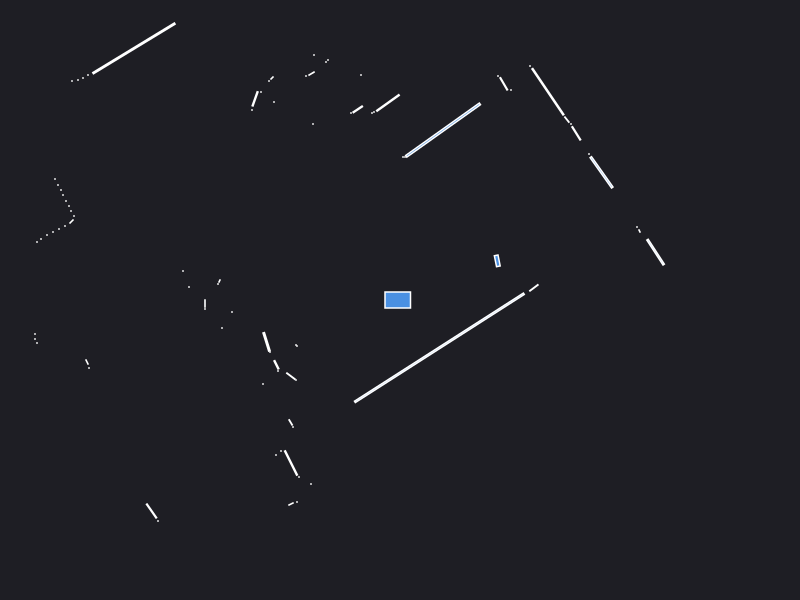

Source data for this figure (header and first rows):
0.000000	0.000000	0.049500
1.339	0.1216	0.008520
2.556	0.4788	0.05415
2.395	0.69	0.001250
2.37	0.73	0.000441
0.9727	0.3915	0.01074
4.45	2.17	0.000441
4.42	2.22	0.000441
2.015	1.277	0.08325
1.89	1.46	0.000441
3.78	3.05	0.000441
3.74	3.1	0.000441
3.71	3.15	0.000441
1.763	1.667	0.01644
1.71	1.76	0.000441
1.669	1.804	0.004493
1.479	2.083	0.1646
1.3	2.34	0.000441
1.11	2.1	0.000441
1.038	2.162	0.0137
0.98	2.24	0.000441
0.4306	1.699	0.4311
0.05	1.43	0.000441
0.03	1.43	0.000441
-0.1207	1.971	0.04582
-0.26	1.88	0.000441
-0.28	1.87	0.000441
-0.39	2.25	0.000441
-0.4227	1.907	0.009963
-0.49	1.87	0.000441
-0.72	2.4	0.000441
-0.74	2.38	0.000441
-0.86	2.45	0.000441
-0.8846	2.264	0.003648
-0.94	2.24	0.000441
-0.87	1.76	0.000441
-3.17	6.08	0.000441
-1.28	2.22	0.001657
-1.31	2.19	0.000441
-1.26	1.98	0.000441
-1.39	2.08	0.000441
-1.449	2.011	0.01275
-1.48	1.9	0.000441
-2.661	2.516	0.4454
-3.12	2.25	0.000441
-3.17	2.22	0.000441
-3.22	2.2	0.000441
-3.28	2.19	0.000441
-5.35	3.3	0.000441
-5.25	3.15	0.000441
-5.16	3.01	0.000441
-5.06	2.87	0.000441
-4.97	2.74	0.000441
-4.9	2.63	0.000441
-4.85	2.53	0.000441
-4.1	1.95	0.000441
-4.37	1.83	0.000441
-4.51	1.7	0.000441
-3.45	1.21	0.000441
-3.42	1.15	0.000441
-3.39	1.1	0.000441
... 46 more rows
